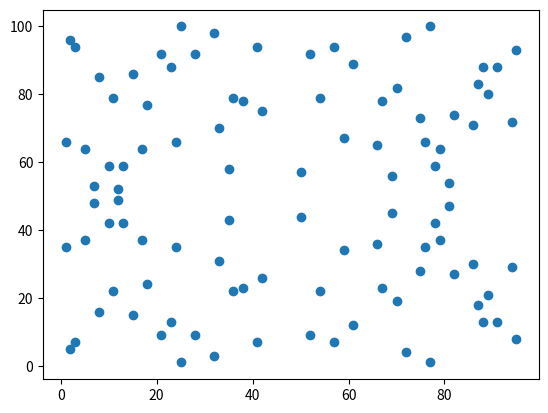

Python code for this plot:
def task1(x, y, a):
    s = (3 * x ** 2 + a) // (2 * y)
    x2 = s ** 2 - 2 * x
    y2 = s * (x - x2) - y
    return x2, y2

print(task1(2, 3, 0))

def task2_helper(a, b, p):
    for x in range(p):
        for y in range(p):
            if y ** 2 % p == (x ** 3 + a * x + b) % p:
                yield x, y

def task2(a, b, p):
    return list(task2_helper(a, b, p))[:100]
            
print(task2(5, 7, 107))


_3_ = list
def task3_2(a, b, p):
    import matplotlib.pyplot as _4_
    _1_ = task2(a, b, p)
    _2_ = _3_(zip(*_1_))
    _4_.scatter(*_2_)
    _4_.show()

task3_2(5, 7, 101)
